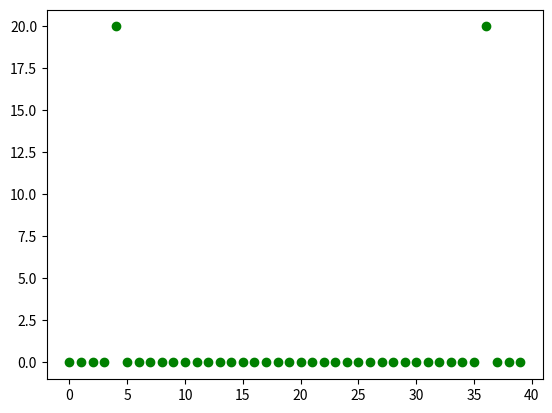

The script that saved this image:
import numpy as np
import matplotlib.pyplot as plt


def main():
    x = np.arange(40)
    y = np.cos(0.2 * np.pi * x)
	
    y2 = np.fft.fft(y)
	
    print(x)
    print(len(y))
    print(len(y2))
	
    #plt.scatter(x, y, color="red")
    plt.scatter(x, y2, color="green")
	
    plt.show()

if __name__ == "__main__":
    main()
